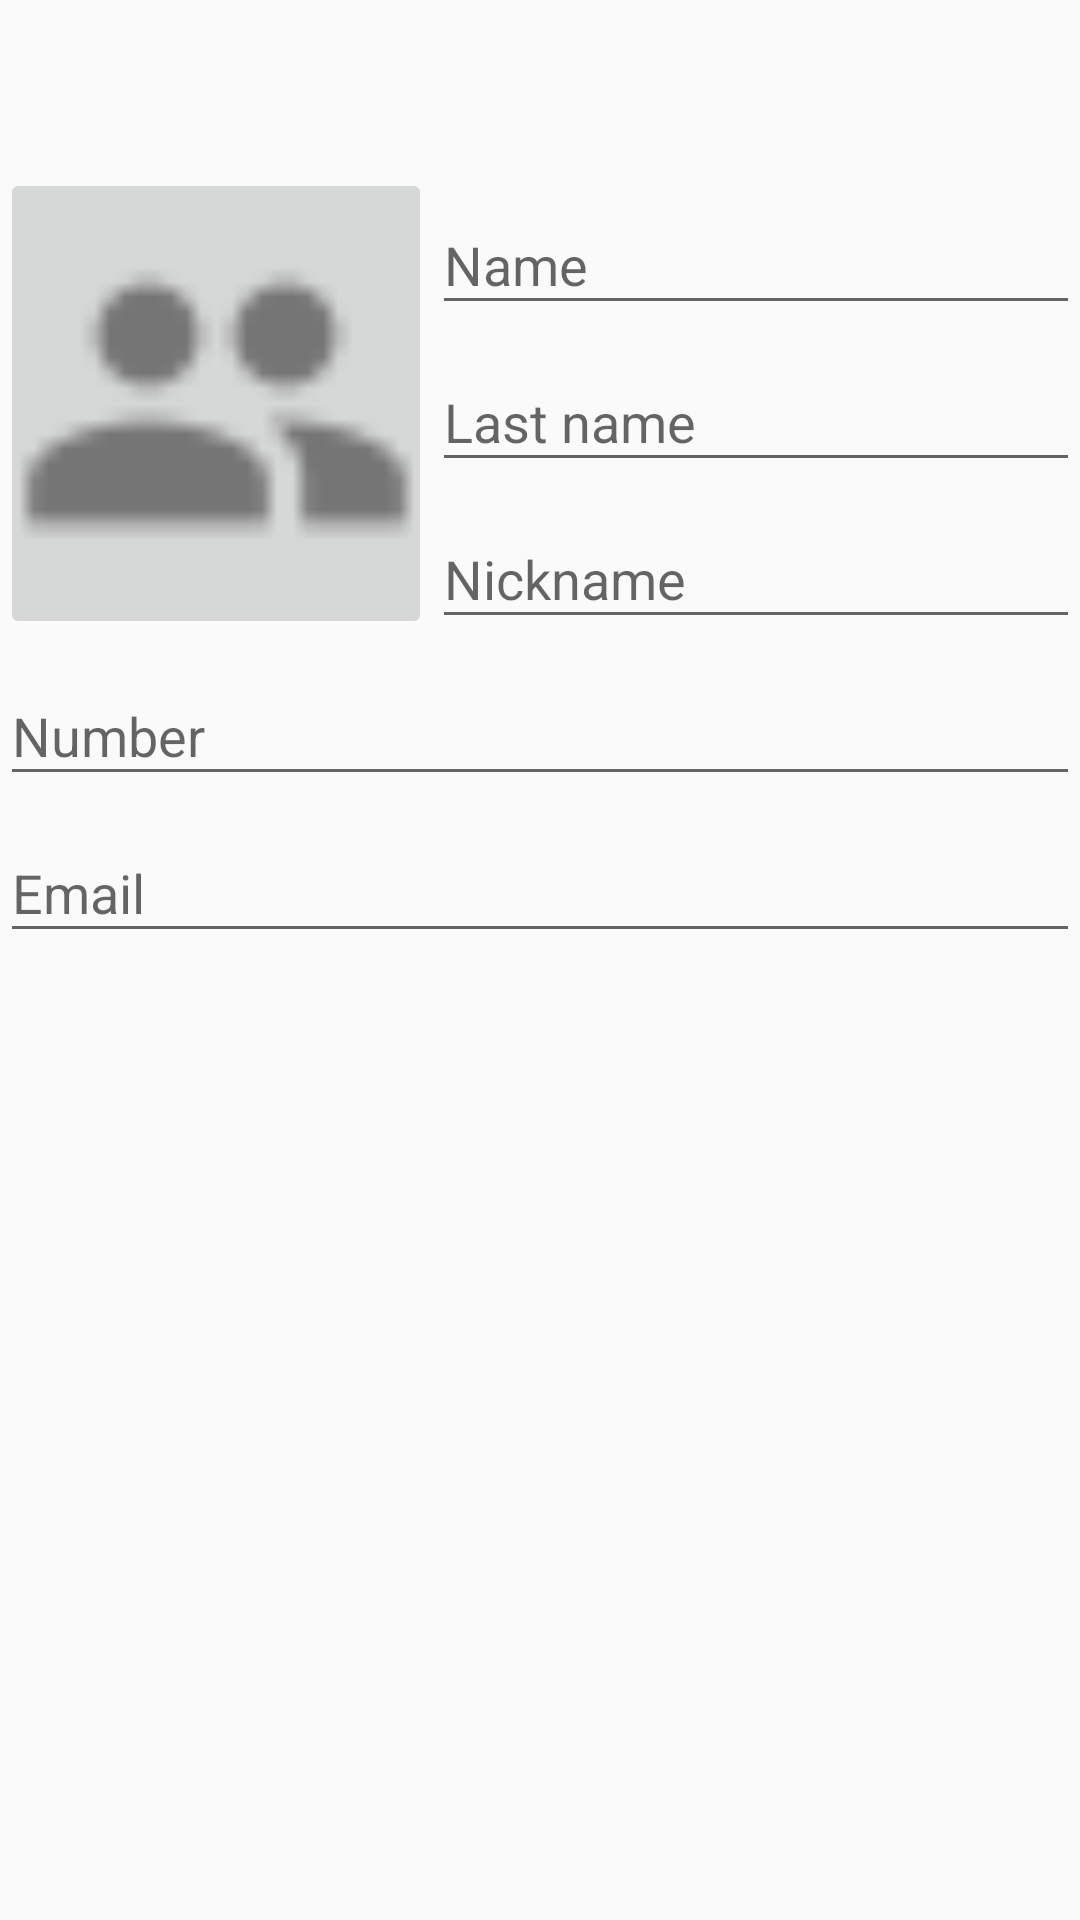

Reconstruct the res/layout file that produces this screen, plus the resources it refers to.
<!-- AndroidManifest.xml: application theme AppTheme -->
<!-- res/layout/activity_add_edit_contact.xml -->
<?xml version="1.0" encoding="utf-8"?>
<RelativeLayout xmlns:android="http://schemas.android.com/apk/res/android"
                xmlns:tools="http://schemas.android.com/tools"
                android:layout_width="match_parent"
                android:layout_height="match_parent"
                tools:context="com.fgundlac.ft_hangouts.Contacts.AddEditContactActivity">

	<android.support.v7.widget.Toolbar android:id="@+id/toolbar"
	                                   xmlns:android="http://schemas.android.com/apk/res/android"
	                                   android:layout_width="match_parent"
	                                   android:layout_height="wrap_content"
	                                   android:layout_alignParentTop="true"
	                                   android:minHeight="?android:attr/actionBarSize"/>

	<include
		layout="@layout/activity_add_edit_contact_content"
		android:layout_width="match_parent"
		android:layout_height="match_parent"
		android:layout_below="@+id/toolbar"/>

</RelativeLayout>
<!-- res/layout/activity_add_edit_contact_content.xml (included above) -->
<?xml version="1.0" encoding="utf-8"?>
<RelativeLayout
	xmlns:android="http://schemas.android.com/apk/res/android"
	xmlns:tools="http://schemas.android.com/tools"
	android:layout_width="match_parent"
	android:layout_height="match_parent"
	tools:showIn="@layout/activity_add_edit_contact">

	<LinearLayout
		android:layout_width="match_parent"
		android:layout_height="wrap_content"
		android:orientation="vertical">

		<LinearLayout
			android:layout_width="match_parent"
			android:layout_height="match_parent"
			android:orientation="horizontal">

			<ImageButton
				android:id="@+id/changePhoto"
				android:layout_width="match_parent"
				android:layout_height="match_parent"
				android:layout_weight="60"
				android:scaleType="centerCrop"
				android:src="@drawable/ic_people"/>

			<LinearLayout
				android:layout_width="match_parent"
				android:layout_height="match_parent"
				android:layout_weight="40"
				android:orientation="vertical">

				<android.support.design.widget.TextInputLayout
					android:layout_width="match_parent"
					android:layout_height="wrap_content">

					<EditText
						android:id="@+id/nameEditText"
						android:layout_width="match_parent"
						android:layout_height="wrap_content"
						android:hint="@string/contact_name"
						android:singleLine="true"/>
				</android.support.design.widget.TextInputLayout>

				<android.support.design.widget.TextInputLayout
					android:layout_width="match_parent"
					android:layout_height="wrap_content">

					<EditText
						android:id="@+id/lastNameEditText"
						android:layout_width="match_parent"
						android:layout_height="wrap_content"
						android:hint="@string/contact_last_name"
						android:singleLine="true"/>
				</android.support.design.widget.TextInputLayout>

				<android.support.design.widget.TextInputLayout
					android:layout_width="match_parent"
					android:layout_height="wrap_content">

					<EditText
						android:id="@+id/nicknameEditText"
						android:layout_width="match_parent"
						android:layout_height="wrap_content"
						android:hint="@string/contact_nickname"
						android:singleLine="true"/>
				</android.support.design.widget.TextInputLayout>

			</LinearLayout>

		</LinearLayout>

		<android.support.design.widget.TextInputLayout
			android:layout_width="match_parent"
			android:layout_height="wrap_content">

			<EditText
				android:id="@+id/numberEditText"
				android:layout_width="match_parent"
				android:layout_height="wrap_content"
				android:hint="@string/contact_number"
				android:inputType="phone"
				android:singleLine="true"/>
		</android.support.design.widget.TextInputLayout>

		<android.support.design.widget.TextInputLayout
			android:layout_width="match_parent"
			android:layout_height="wrap_content">

			<EditText
				android:id="@+id/emailEditText"
				android:layout_width="match_parent"
				android:layout_height="wrap_content"
				android:hint="@string/contact_email"
				android:inputType="textEmailAddress"
				android:singleLine="true"/>
		</android.support.design.widget.TextInputLayout>

	</LinearLayout>

</RelativeLayout>
<!-- resources referenced by this layout -->
<resources>
  <!-- drawable ic_people (drawable) -->
  <vector xmlns:android="http://schemas.android.com/apk/res/android"
          android:width="24dp"
          android:height="24dp"
          android:viewportHeight="24.0"
          android:viewportWidth="24.0">
  	<path
  		android:fillColor="#FF000000"
  		android:pathData="M16,11c1.66,0 2.99,-1.34 2.99,-3S17.66,5 16,5c-1.66,0 -3,1.34 -3,3s1.34,3 3,3zm-8,0c1.66,0 2.99,-1.34 2.99,-3S9.66,5 8,5C6.34,5 5,6.34 5,8s1.34,3 3,3zm0,2c-2.33,0 -7,1.17 -7,3.5V19h14v-2.5c0,-2.33 -4.67,-3.5 -7,-3.5zm8,0c-0.29,0 -0.62,0.02 -0.97,0.05 1.16,0.84 1.97,1.97 1.97,3.45V19h6v-2.5c0,-2.33 -4.67,-3.5 -7,-3.5z"/>
  </vector>
  <string name="contact_email">Email</string>
  <string name="contact_last_name">Last name</string>
  <string name="contact_name">Name</string>
  <string name="contact_nickname">Nickname</string>
  <string name="contact_number">Number</string>
  <style name="AppTheme" parent="Theme.AppCompat.Light.DarkActionBar">
  		
  		<item name="colorPrimary">@color/colorPrimary</item>
  		<item name="colorPrimaryDark">@color/colorPrimaryDark</item>
  		<item name="colorAccent">@color/colorAccent</item>
  		<item name="windowActionBar">false</item>
  		<item name="windowNoTitle">true</item>
  	</style>
  <color name="colorPrimary">#3F51B5</color>
  <color name="colorPrimaryDark">#303F9F</color>
  <color name="colorAccent">#FF4081</color>
</resources>
